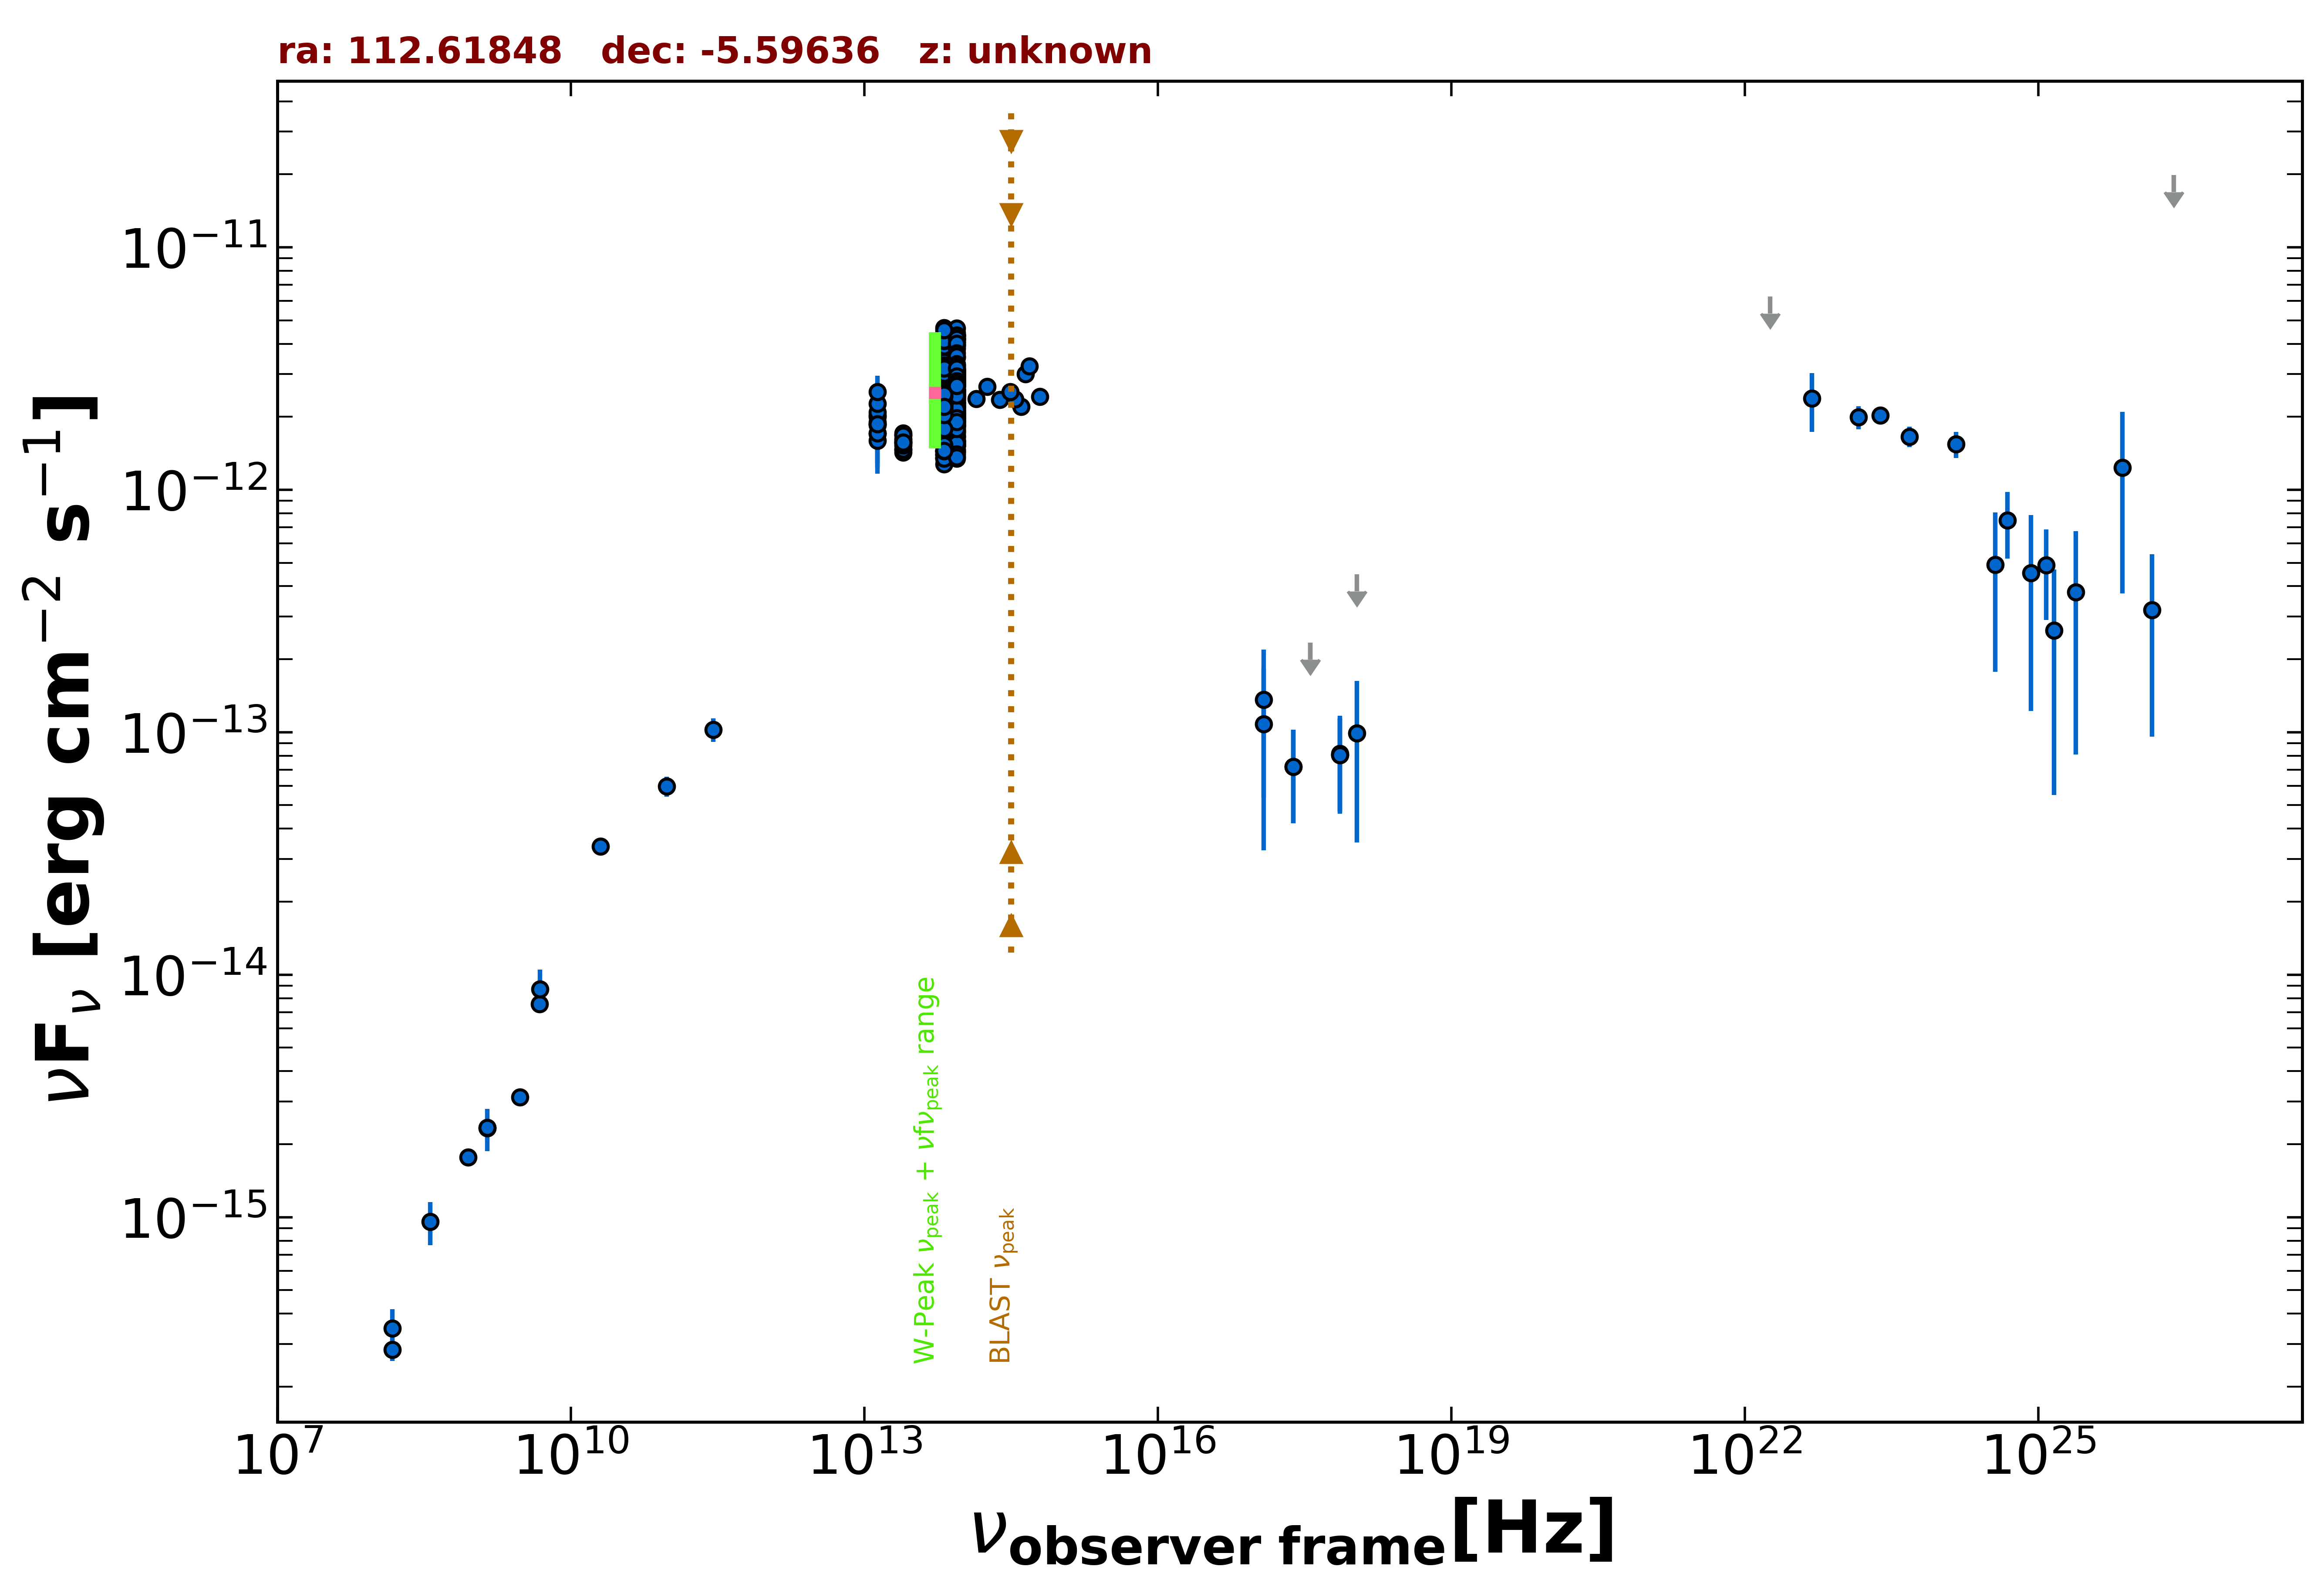

The table this chart was drawn from, first rows:
freq., flux, err_flux, MJD_start, MJD_end, flag, catalog, reference
1.400e+09, 2.335e-15, 7.000e-17, 55000, 55000, , NVSS, Condon et al. 1998  AJ  115  1693
8.870e+08, 1.767e-15, 1.290e-16, 55000, 55000, , RACS, Hale et al. 2021  PASA  38  e058
3.000e+09, 3.132e-15, 8.000e-18, 55000, 55000, , VLASSQL, Gordon et al. 2021  ApJS  255  30
2.418e+17, 7.222e-14, 3.009e-14, 56728, 56729, , 1OUSX, Giommi et al. in preparation
3.627e+17, 2.342e-13, 0.000e+00, 56728, 56729, UL, 1OUSX, Giommi et al. in preparation
7.253e+17, 8.061e-14, 3.359e-14, 56728, 56729, , 1OUSX, Giommi et al. in preparation
1.088e+18, 4.483e-13, 0.000e+00, 56728, 56729, UL, 1OUSX, Giommi et al. in preparation
7.253e+17, 8.144e-14, 3.535e-14, 55000, 55000, , 2SXPS, Evans et al. 2020  ApJS  247  54
1.209e+17, 1.082e-13, 7.559e-14, 55000, 55000, , 2SXPS, Evans et al. 2020  ApJS  247  54
1.088e+18, 9.890e-14, 6.380e-14, 55000, 55000, , 2SXPS, Evans et al. 2020  ApJS  247  54
1.500e+08, 2.845e-16, 2.915e-17, 55000, 55000, , TGSS150, Intema et al. 2017  A&A  598  A781
2.000e+10, 3.380e-14, 1.800e-15, 55000, 55000, , AT20G, Murphy et al. 2010  MNRAS  402  2403
4.800e+09, 7.584e-15, 6.240e-16, 55000, 55000, , PMN, Griffith et al. 1993-1996  VizieR  VIII/…
2.850e+11, 1.026e-13, 1.140e-14, 56935, 56935, , ALMA, Bonato et al. 2019  MNRAS  485  1188
9.504e+10, 5.988e-14, 5.705e-15, 56935, 56935, , ALMA, Bonato et al. 2019  MNRAS  485  1188
1.389e+14, 2.376e-12, 1.380e-13, 55000, 55000, , 2MASS, Skrutskie et al. 2006  AJ  131  1163
1.804e+14, 2.665e-12, 1.250e-13, 55000, 55000, , 2MASS, Skrutskie et al. 2006  AJ  131  1163
2.427e+14, 2.347e-12, 1.275e-13, 55000, 55000, , 2MASS, Skrutskie et al. 2006  AJ  131  1163
8.817e+13, 1.892e-12, 5.000e-15, 55000, 55000, , UNWISE, Schlafly et al. 2019  ApJS  240  30
6.517e+13, 1.870e-12, 6.000e-15, 55000, 55000, , UNWISE, Schlafly et al. 2019  ApJS  240  30
8.817e+13, 2.517e-12, 5.550e-14, 55000, 55000, , WISE, Wright et al. 2010  AJ  140  1868
6.517e+13, 2.232e-12, 4.500e-14, 55000, 55000, , WISE, Wright et al. 2010  AJ  140  1868
2.498e+13, 1.574e-12, 5.050e-14, 55000, 55000, , WISE, Wright et al. 2010  AJ  140  1868
1.363e+13, 1.897e-12, 1.430e-13, 55000, 55000, , WISE, Wright et al. 2010  AJ  140  1868
8.817e+13, 2.020e-12, 5.400e-14, 56953, 56953, , NEOWISE, Mainzer et al. 2014  ApJ  792  30
6.517e+13, 1.947e-12, 6.450e-14, 56953, 56953, , NEOWISE, Mainzer et al. 2014  ApJ  792  30
8.817e+13, 2.214e-12, 6.550e-14, 56953, 56953, , NEOWISE, Mainzer et al. 2014  ApJ  792  30
6.517e+13, 2.054e-12, 6.650e-14, 56953, 56953, , NEOWISE, Mainzer et al. 2014  ApJ  792  30
8.817e+13, 1.911e-12, 5.650e-14, 56953, 56953, , NEOWISE, Mainzer et al. 2014  ApJ  792  30
6.517e+13, 2.120e-12, 7.200e-14, 56953, 56953, , NEOWISE, Mainzer et al. 2014  ApJ  792  30
8.817e+13, 2.218e-12, 5.700e-14, 56953, 56953, , NEOWISE, Mainzer et al. 2014  ApJ  792  30
6.517e+13, 2.017e-12, 6.150e-14, 56953, 56953, , NEOWISE, Mainzer et al. 2014  ApJ  792  30
8.817e+13, 2.196e-12, 6.100e-14, 56953, 56953, , NEOWISE, Mainzer et al. 2014  ApJ  792  30
6.517e+13, 2.100e-12, 6.750e-14, 56953, 56953, , NEOWISE, Mainzer et al. 2014  ApJ  792  30
8.817e+13, 2.065e-12, 8.350e-14, 56952, 56952, , NEOWISE, Mainzer et al. 2014  ApJ  792  30
6.517e+13, 2.087e-12, 6.900e-14, 56952, 56952, , NEOWISE, Mainzer et al. 2014  ApJ  792  30
8.817e+13, 2.063e-12, 7.000e-14, 56953, 56953, , NEOWISE, Mainzer et al. 2014  ApJ  792  30
6.517e+13, 2.073e-12, 6.300e-14, 56953, 56953, , NEOWISE, Mainzer et al. 2014  ApJ  792  30
8.817e+13, 2.080e-12, 5.950e-14, 56953, 56953, , NEOWISE, Mainzer et al. 2014  ApJ  792  30
6.517e+13, 2.071e-12, 7.050e-14, 56953, 56953, , NEOWISE, Mainzer et al. 2014  ApJ  792  30
8.817e+13, 2.602e-12, 7.450e-14, 58410, 58410, , NEOWISE, Mainzer et al. 2014  ApJ  792  30
6.517e+13, 2.581e-12, 7.850e-14, 58410, 58410, , NEOWISE, Mainzer et al. 2014  ApJ  792  30
8.817e+13, 1.994e-12, 5.650e-14, 59873, 59873, , NEOWISE, Mainzer et al. 2014  ApJ  792  30
6.517e+13, 2.263e-12, 7.500e-14, 59873, 59873, , NEOWISE, Mainzer et al. 2014  ApJ  792  30
8.817e+13, 2.067e-12, 5.900e-14, 59873, 59873, , NEOWISE, Mainzer et al. 2014  ApJ  792  30
6.517e+13, 2.307e-12, 7.650e-14, 59873, 59873, , NEOWISE, Mainzer et al. 2014  ApJ  792  30
8.817e+13, 2.214e-12, 5.900e-14, 59873, 59873, , NEOWISE, Mainzer et al. 2014  ApJ  792  30
6.517e+13, 2.173e-12, 7.600e-14, 59873, 59873, , NEOWISE, Mainzer et al. 2014  ApJ  792  30
8.817e+13, 2.358e-12, 7.400e-14, 59873, 59873, , NEOWISE, Mainzer et al. 2014  ApJ  792  30
6.517e+13, 2.296e-12, 6.950e-14, 59873, 59873, , NEOWISE, Mainzer et al. 2014  ApJ  792  30
8.817e+13, 2.055e-12, 8.500e-14, 59873, 59873, , NEOWISE, Mainzer et al. 2014  ApJ  792  30
6.517e+13, 2.199e-12, 8.900e-14, 59873, 59873, , NEOWISE, Mainzer et al. 2014  ApJ  792  30
8.817e+13, 2.406e-12, 5.950e-14, 57314, 57314, , NEOWISE, Mainzer et al. 2014  ApJ  792  30
6.517e+13, 2.222e-12, 6.550e-14, 57314, 57314, , NEOWISE, Mainzer et al. 2014  ApJ  792  30
8.817e+13, 2.297e-12, 5.950e-14, 57314, 57314, , NEOWISE, Mainzer et al. 2014  ApJ  792  30
6.517e+13, 2.219e-12, 6.350e-14, 57314, 57314, , NEOWISE, Mainzer et al. 2014  ApJ  792  30
8.817e+13, 2.464e-12, 5.900e-14, 57314, 57314, , NEOWISE, Mainzer et al. 2014  ApJ  792  30
6.517e+13, 2.288e-12, 8.850e-14, 57314, 57314, , NEOWISE, Mainzer et al. 2014  ApJ  792  30
8.817e+13, 2.364e-12, 6.100e-14, 57314, 57314, , NEOWISE, Mainzer et al. 2014  ApJ  792  30
6.517e+13, 2.284e-12, 7.800e-14, 57314, 57314, , NEOWISE, Mainzer et al. 2014  ApJ  792  30
... 543 more rows
